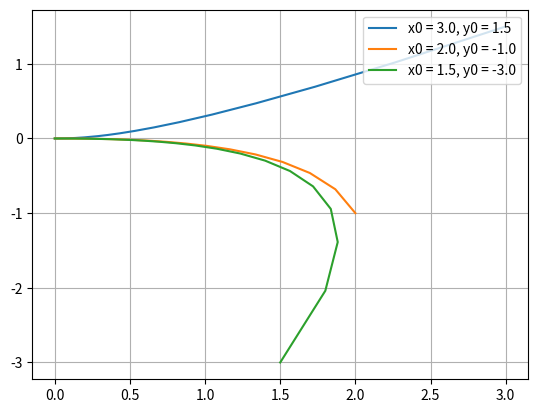
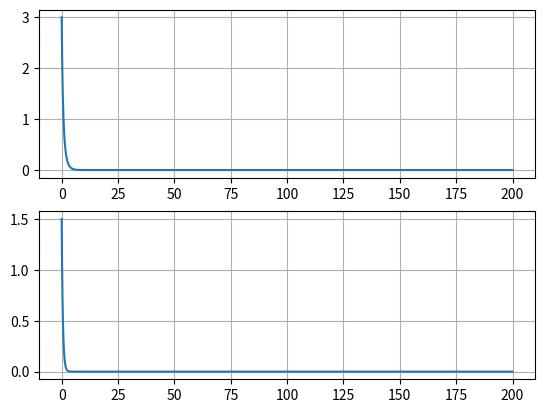

Reproduce these figures in Python, in order.
"""
Exercicios aula 02 - 09
x[n+1] = x[n] + (dx/dt)*h
  x' = -(7/9)x -(8/9)y
y[n+1]  = y[n] + (dy/dt)*h
  y' = -(4/9)x +(7/9)y
"""

import matplotlib.pyplot as plt

def solve(N, x0, y0):
 #Definindo as cond inicias
    a = 0.0         #t inicial
    b= 200.0        #t final
    h = (b-a)/N     #valor do paaso  
    x = [x0]    
    y = [y0]    
    t = [a]
    CI = "x0 = %0.1f, y0 = %0.1f" %(x0, y0)

    for n in range(N):
        x.append(x[n] + (-(7/9)*x[n] - (8/9)*y[n])*h)
        y.append(y[n] + ((1/5)* y[n] - (9/5)*y[n])*h)   
        t.append(t[n]+h)
        
    return t, x, y, CI

t1, x1, y1, CI1 = solve(1000, 3.0, 1.5 )
t2, x2, y2, CI2 = solve(1000, 2.0, -1.0 )
t3, x3, y3, CI3 = solve(1000, 1.5, -3.0 )

plt.grid(True) 
plt.figure(1)  
plt.plot(x1, y1, label=CI1)
plt.plot(x2, y2, label=CI2)
plt.plot(x3, y3, label=CI3)
plt.legend(loc=1)
  
'''Gráficos de x por t e y por t utilizando subplot;'''

plt.figure(2)
plt.subplot(211)
plt.plot(t1, x1)
plt.grid(True)
plt.subplot(212)
plt.plot(t1, y1)
plt.grid(True) 